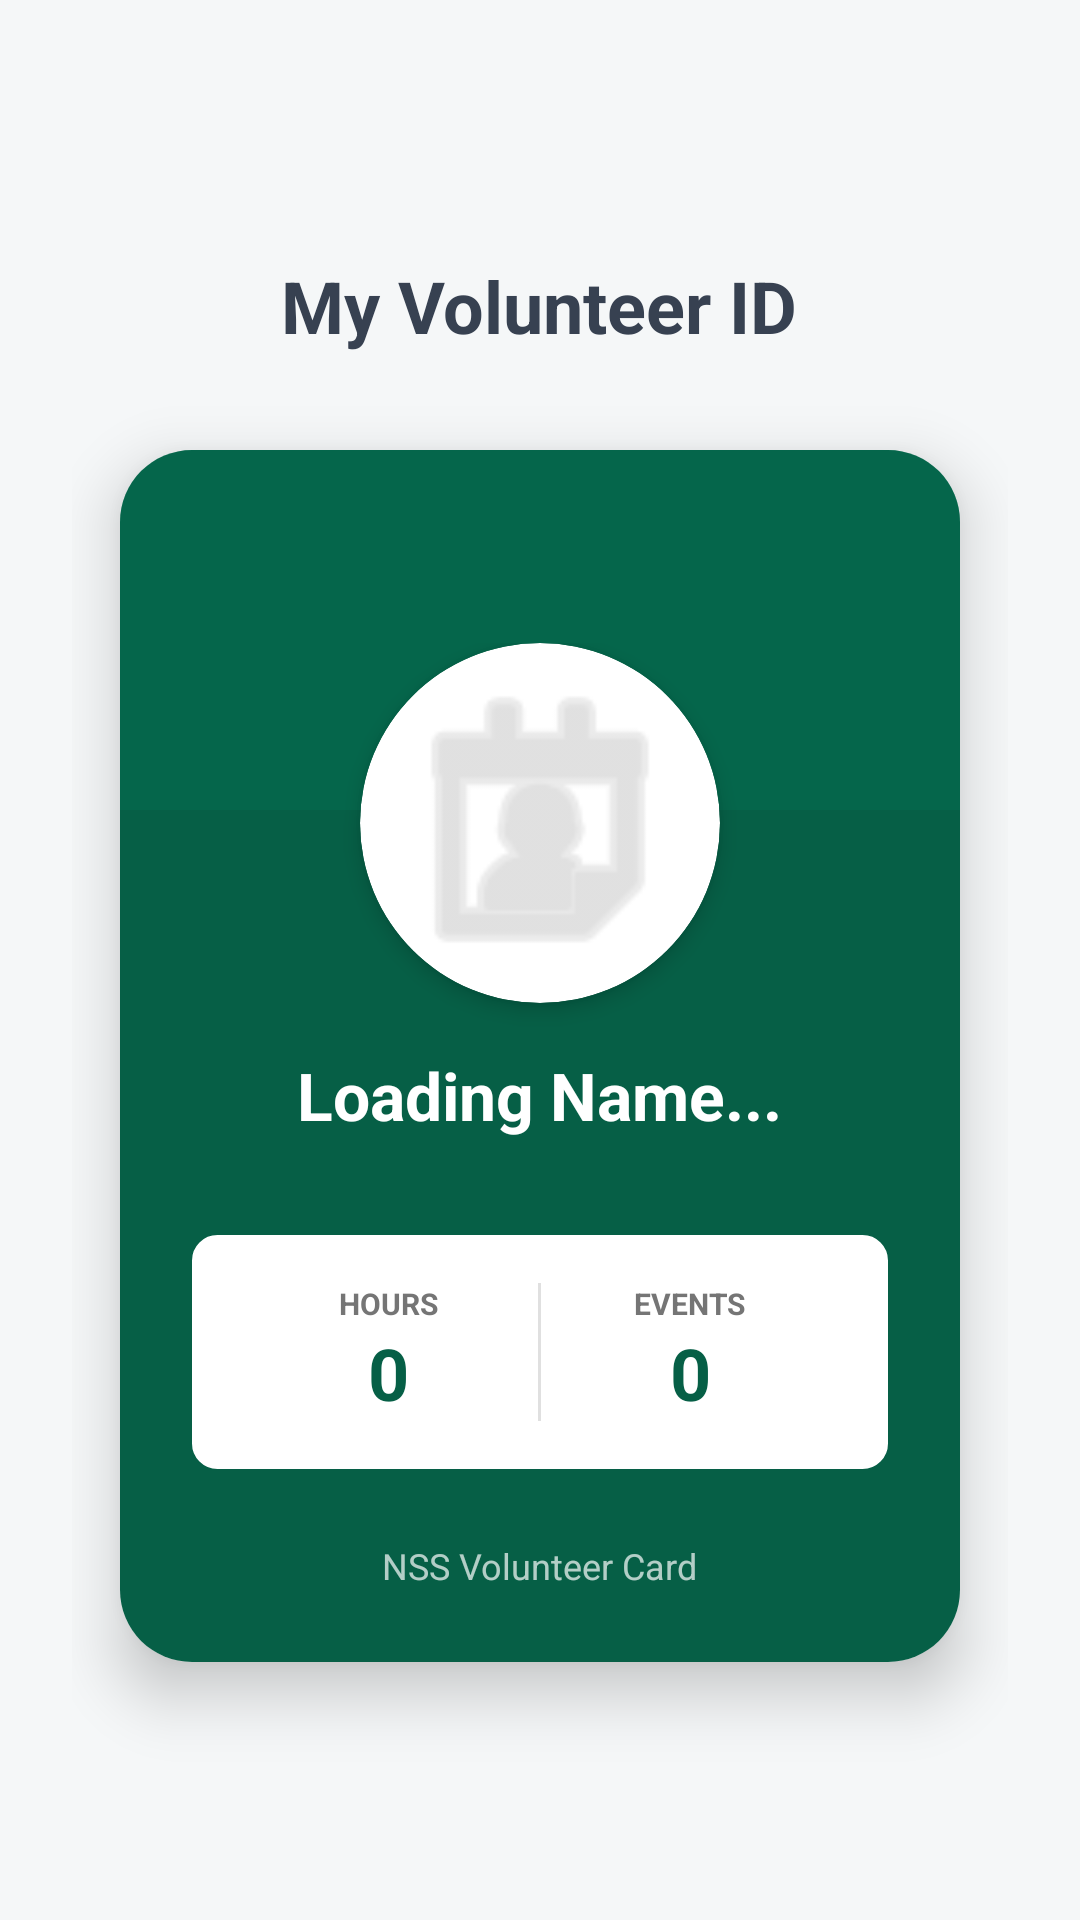

Reconstruct the res/layout file that produces this screen, plus the resources it refers to.
<!-- AndroidManifest.xml: application theme Theme.NSS_YRCTracker -->
<!-- res/layout/activity_digital_id.xml -->
<?xml version="1.0" encoding="utf-8"?>
<ScrollView xmlns:android="http://schemas.android.com/apk/res/android"
    xmlns:app="http://schemas.android.com/apk/res-auto"
    android:layout_width="match_parent"
    android:layout_height="match_parent"
    android:background="#F5F7F8"
    android:fillViewport="true">

    <LinearLayout
        android:layout_width="match_parent"
        android:layout_height="wrap_content"
        android:gravity="center"
        android:orientation="vertical"
        android:padding="24dp">

        <TextView
            android:layout_width="wrap_content"
            android:layout_height="wrap_content"
            android:layout_marginBottom="32dp"
            android:text="My Volunteer ID"
            android:textColor="#374151"
            android:textSize="24sp"
            android:textStyle="bold" />

        <androidx.cardview.widget.CardView
            android:layout_width="match_parent"
            android:layout_height="wrap_content"
            android:layout_marginHorizontal="16dp"
            app:cardCornerRadius="24dp"
            app:cardElevation="12dp">

            <LinearLayout
                android:layout_width="match_parent"
                android:layout_height="wrap_content"
                android:background="#065F46"
                android:orientation="vertical">

                <View
                    android:layout_width="match_parent"
                    android:layout_height="120dp"
                    android:background="#047857"
                    android:alpha="0.3" />

                <LinearLayout
                    android:layout_width="match_parent"
                    android:layout_height="wrap_content"
                    android:layout_marginTop="-80dp"
                    android:gravity="center"
                    android:orientation="vertical"
                    android:padding="24dp">

                    <androidx.cardview.widget.CardView
                        android:layout_width="120dp"
                        android:layout_height="120dp"
                        app:cardCornerRadius="60dp"
                        app:cardElevation="4dp"
                        app:cardBackgroundColor="#FFFFFF">

                        <ImageView
                            android:id="@+id/imgProfile"
                            android:layout_width="match_parent"
                            android:layout_height="match_parent"
                            android:padding="4dp"
                            android:scaleType="centerCrop"
                            android:src="@android:drawable/ic_menu_my_calendar"
                            app:tint="#CCCCCC" />
                    </androidx.cardview.widget.CardView>

                    <TextView
                        android:id="@+id/tvStudentName"
                        android:layout_width="wrap_content"
                        android:layout_height="wrap_content"
                        android:layout_marginTop="16dp"
                        android:text="Loading Name..."
                        android:textColor="#FFFFFF"
                        android:textSize="22sp"
                        android:textStyle="bold" />

                    <LinearLayout
                        android:layout_width="match_parent"
                        android:layout_height="wrap_content"
                        android:layout_marginTop="32dp"
                        android:background="@drawable/edit_text_background"
                        android:backgroundTint="#FFFFFF"
                        android:orientation="horizontal"
                        android:padding="16dp">

                        <LinearLayout
                            android:layout_width="0dp"
                            android:layout_height="wrap_content"
                            android:layout_weight="1"
                            android:gravity="center"
                            android:orientation="vertical">

                            <TextView
                                android:layout_width="wrap_content"
                                android:layout_height="wrap_content"
                                android:text="HOURS"
                                android:textSize="10sp"
                                android:textStyle="bold"
                                android:textColor="#757575"/>

                            <TextView
                                android:id="@+id/tvTotalHours"
                                android:layout_width="wrap_content"
                                android:layout_height="wrap_content"
                                android:text="0"
                                android:textSize="24sp"
                                android:textStyle="bold"
                                android:textColor="#065F46"/>
                        </LinearLayout>

                        <View
                            android:layout_width="1dp"
                            android:layout_height="match_parent"
                            android:background="#E0E0E0"/>

                        <LinearLayout
                            android:layout_width="0dp"
                            android:layout_height="wrap_content"
                            android:layout_weight="1"
                            android:gravity="center"
                            android:orientation="vertical">

                            <TextView
                                android:layout_width="wrap_content"
                                android:layout_height="wrap_content"
                                android:text="EVENTS"
                                android:textSize="10sp"
                                android:textStyle="bold"
                                android:textColor="#757575"/>

                            <TextView
                                android:id="@+id/tvEventsAttended"
                                android:layout_width="wrap_content"
                                android:layout_height="wrap_content"
                                android:text="0"
                                android:textSize="24sp"
                                android:textStyle="bold"
                                android:textColor="#065F46"/>
                        </LinearLayout>
                    </LinearLayout>

                    <TextView
                        android:layout_width="wrap_content"
                        android:layout_height="wrap_content"
                        android:text="NSS Volunteer Card"
                        android:textColor="#FFFFFF"
                        android:alpha="0.7"
                        android:textSize="12sp"
                        android:layout_marginTop="24dp"/>

                </LinearLayout>
            </LinearLayout>
        </androidx.cardview.widget.CardView>
    </LinearLayout>
</ScrollView>
<!-- resources referenced by this layout -->
<resources>
  <!-- drawable edit_text_background (drawable) -->
  <?xml version="1.0" encoding="utf-8"?>
  <shape xmlns:android="http://schemas.android.com/apk/res/android">
      <solid android:color="#FFFFFF"/>
      <corners android:radius="8dp"/>
      <stroke android:width="1dp" android:color="#065F46"/>
      <padding android:left="12dp" android:right="12dp"/>
  </shape>
  <style name="Theme.NSS_YRCTracker" parent="Theme.Material3.Light.NoActionBar">
          <item name="colorPrimary">@color/primary_emerald</item>
          <item name="colorSecondary">@color/accent_mint</item>
          <item name="android:windowBackground">@color/soft_green_bg</item>
          <item name="android:statusBarColor">@color/soft_green_bg</item>
          <item name="android:windowLightStatusBar">true</item>
      </style>
  <color name="primary_emerald">#065F46</color>
  <color name="accent_mint">#10B981</color>
  <color name="soft_green_bg">#D1FAE5</color>
</resources>
